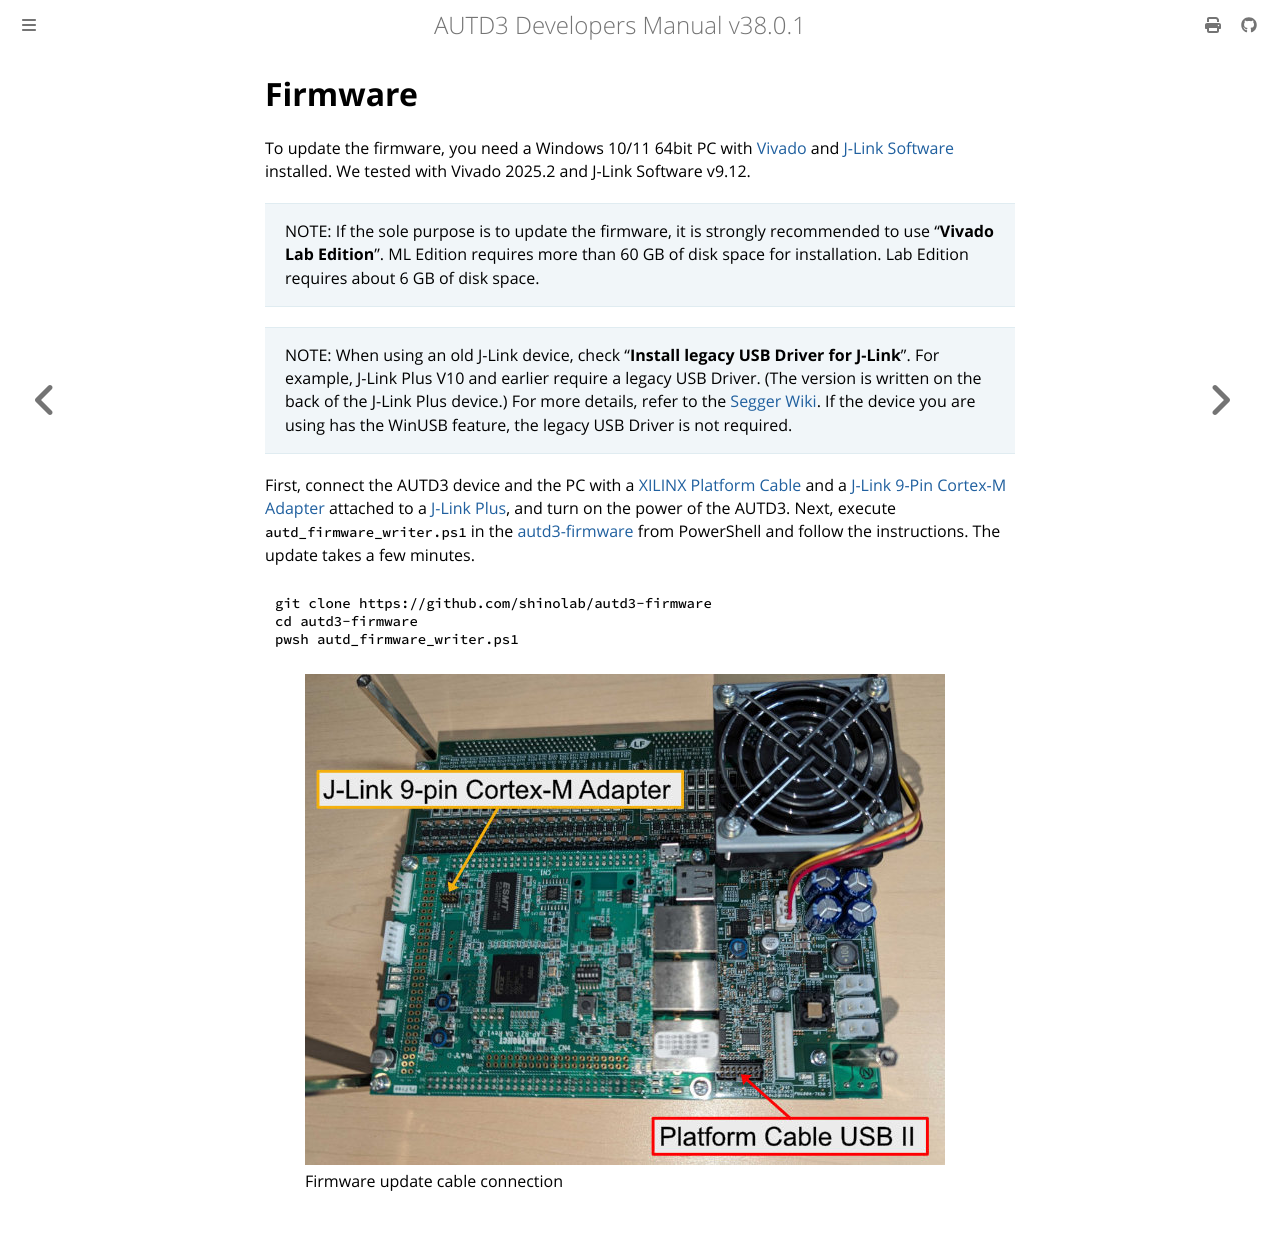

repository: shinolab/autd3-doc · page: en/Users_Manual/getting_started/firmware.html · generator: mdbook

# Firmware

To update the firmware, you need a Windows 10/11 64bit PC with [Vivado](https://www.xilinx.com/products/design-tools/vivado.html) and [J-Link Software](https://www.segger.com/downloads/jlink/) installed.
We tested with Vivado 2025.2 and J-Link Software v9.12.

> NOTE: If the sole purpose is to update the firmware, it is strongly recommended to use "**Vivado Lab Edition**".
> ML Edition requires more than 60 GB of disk space for installation. Lab Edition requires about 6 GB of disk space.

> NOTE: When using an old J-Link device, check "**Install legacy USB Driver for J-Link**".
> For example, J-Link Plus V10 and earlier require a legacy USB Driver. (The version is written on the back of the J-Link Plus device.)
> For more details, refer to the [Segger Wiki](https://wiki.segger.com/J-Link_Model_Overview). If the device you are using has the WinUSB feature, the legacy USB Driver is not required.

First, connect the AUTD3 device and the PC with a [XILINX Platform Cable](https://www.xilinx.com/products/boards-and-kits/hw-usb-ii-g.html) and a [J-Link 9-Pin Cortex-M Adapter](https://www.segger-pocjapan.com/j-link-9-pin-cortex-m-adapter) attached to a [J-Link Plus](https://www.segger.com/products/debug-probes/j-link/models/j-link-plus/), and turn on the power of the AUTD3.
Next, execute `autd_firmware_writer.ps1` in the [autd3-firmware](https://github.com/shinolab/autd3-firmware) from PowerShell and follow the instructions. The update takes a few minutes.

```shell
git clone https://github.com/shinolab/autd3-firmware
cd autd3-firmware
pwsh autd_firmware_writer.ps1
```

<figure>
    <img src="../../fig/Users_Manual/cable.jpg"/>
    <figcaption>Firmware update cable connection</figcaption>
</figure>
